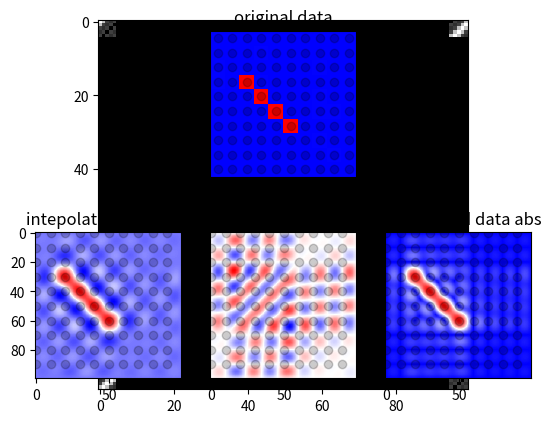
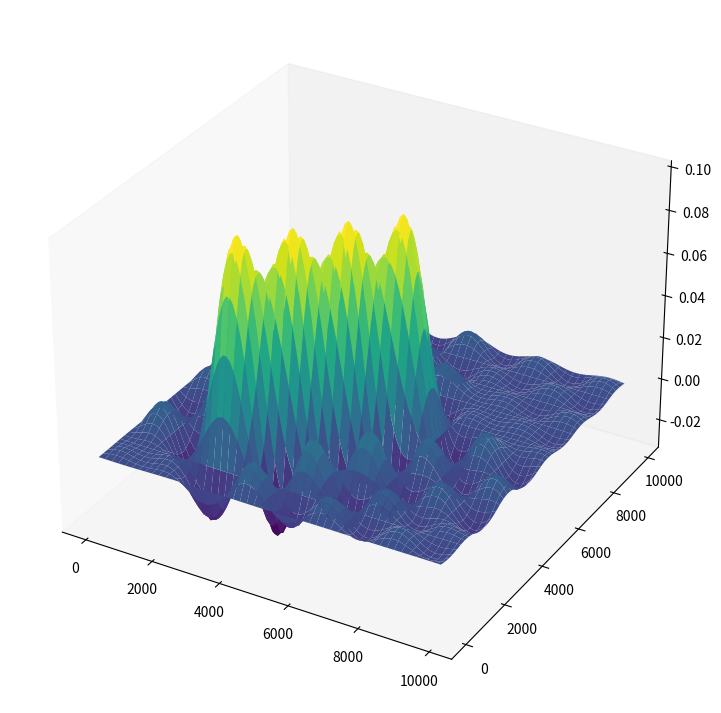

The script that saved these images, in order:
import numpy as np
import matplotlib.pyplot as plt
from mpl_toolkits import mplot3d

my_dpi=96

size=10
r=0.01*np.random.randn(size, size)
r[6,5]=10
# r[4,5]=10
r[5,4]=10
r[4,3]=10
r[3,2]=10
# r[5,6]=10
# r=np.zeros([size,size])
# r[0:int(size/3),0:int(size/3)]=1

# for i in range(int(size/5)):
#     for j in range(int(size/5)):
#         r[i,j]=1
# plt.figure(figsize=(size/my_dpi, size/my_dpi), dpi=my_dpi)
plt.imshow(r, cmap="bwr")
plt.show()

Fr=np.fft.fft2(r)

plt.imshow(np.abs(Fr), cmap="gray")
plt.show()

plt.imshow(np.fft.fftshift(np.abs(Fr)), cmap="gray")
plt.show()

n=10
# # R=np.zeros([size*n,size*n])
# R=np.concatenate([Fr,np.zeros([size,size])],axis=0)
# R=np.concatenate([R,np.zeros([2*size,size])],axis=1)

R=np.concatenate([Fr[0:int(size/2),:],np.zeros([(n-1)*size,size]),Fr[-int(size/2):,:]],axis=0)
# R=np.concatenate([Fr[0:int(size/2)],np.zeros([size,size]),Fr[-int(size/2):]],axis=0)
R=np.concatenate([R[:,0:int(size/2)],np.zeros([size*n,(n-1)*size]),R[:,-int(size/2):]],axis=1)

# R[0:int(size/2),0:int(size/2)]=Fr[0:int(size/2),0:int(size/2)]
# R[-int(size/2):,-int(size/2):]=Fr[-int(size/2):,-int(size/2):]
# R[-int(size/2):,0:int(size/2)]=Fr[-int(size/2):,0:int(size/2)]
plt.imshow(np.abs(R), cmap="gray")
plt.show()

plt.subplot(2,3,2)
plt.imshow(r, cmap="bwr")
plt.title("original data")
for i in np.arange(size):
    for j in np.arange(size):
        plt.scatter(i,j,color="black", alpha=0.2)
plt.subplot(2,3,4)
plt.imshow(np.real(np.fft.ifft2(R)), cmap="bwr")
plt.title("intepolated data real")
for i in n*np.arange(size):
    for j in n*np.arange(size):
        plt.scatter(i,j,color="black", alpha=0.2)
plt.subplot(2,3,5)
plt.imshow(np.imag(np.fft.ifft2(R)), cmap="bwr")
plt.title("interpolated data imag")
for i in n*np.arange(size):
    for j in n*np.arange(size):
        plt.scatter(i,j,color="black", alpha=0.2)
plt.subplot(2,3,6)
plt.imshow(np.abs(np.fft.ifft2(R)), cmap="bwr")
plt.title("interpolated data abs")
for i in n*np.arange(size):
    for j in n*np.arange(size):
        plt.scatter(i,j,color="black", alpha=0.2)
plt.show()




fig = plt.figure(figsize =(14, 9))
ax = plt.axes(projection ='3d')
 
# Creating plot
x = np.outer(np.arange(np.shape(R)[0]), np.shape(R)[0])
y = x.copy().T # transpose
ax.plot_surface(x,y,np.real(np.fft.ifft2(R)),cmap='viridis', edgecolor='none')
ax.grid(False)
plt.show()